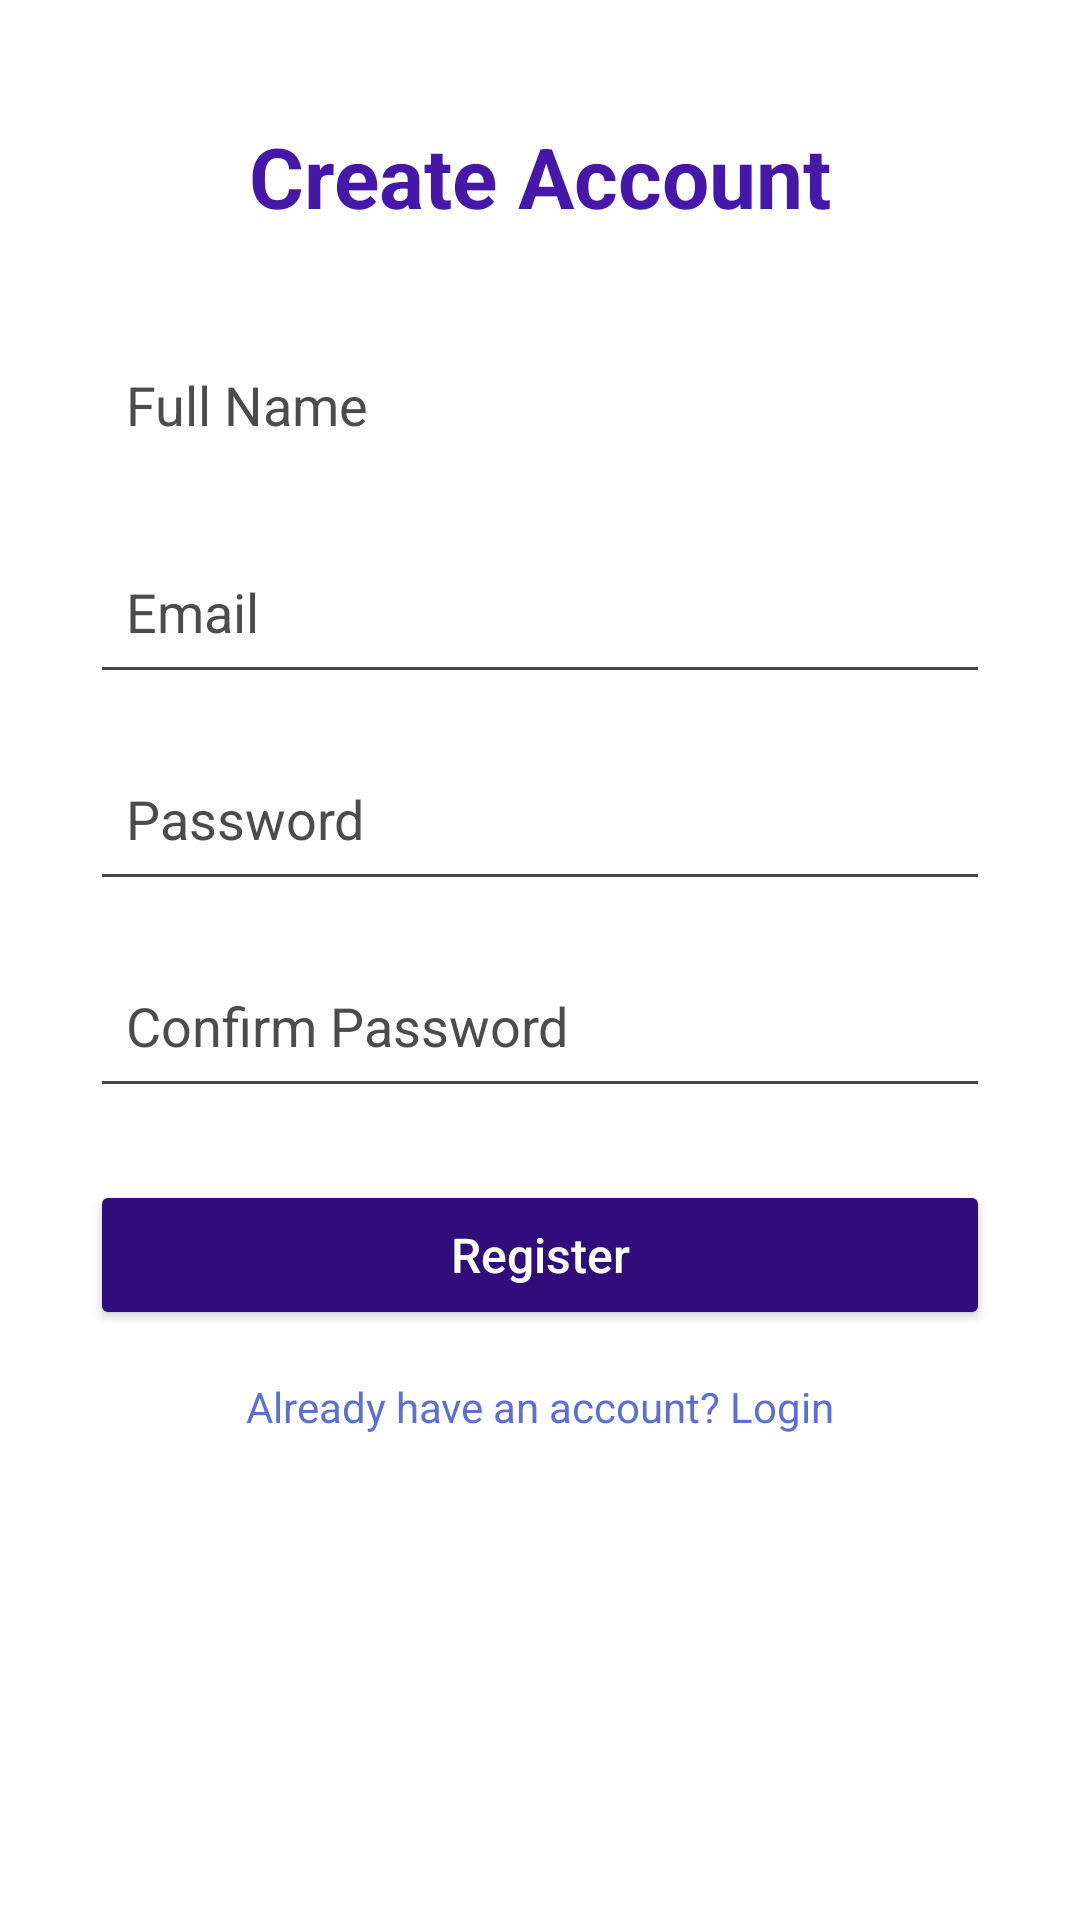

Here is an Android app screen rendered from its layout file. Give the layout XML and the strings, colors and styles it references.
<!-- AndroidManifest.xml: activity theme Theme.MyFoodERA -->
<!-- res/layout/activity_register.xml -->
<?xml version="1.0" encoding="utf-8"?>
<androidx.constraintlayout.widget.ConstraintLayout xmlns:android="http://schemas.android.com/apk/res/android"
xmlns:app="http://schemas.android.com/apk/res-auto"
xmlns:tools="http://schemas.android.com/tools"
android:layout_width="match_parent"
android:layout_height="match_parent"
android:background="#FFFFFF"
tools:context=".RegisterActivity">


<TextView
    android:id="@+id/tvRegister"
    android:layout_width="wrap_content"
    android:layout_height="wrap_content"
    android:text="Create Account"
    android:textSize="28sp"
    android:textStyle="bold"
    android:textColor="#4518A9"
    app:layout_constraintTop_toTopOf="parent"
    app:layout_constraintStart_toStartOf="parent"
    app:layout_constraintEnd_toEndOf="parent"
    android:layout_marginTop="40dp"/>


    <EditText
        android:id="@+id/etName"
        android:layout_width="300dp"
        android:layout_height="55dp"
        android:layout_marginTop="30dp"
        android:background="@drawable/edittext_background"
        android:hint="Full Name"
        android:inputType="textPersonName"
        android:padding="12dp"
        android:textColor="#000000"
        android:textColorHint="#4D4C4C"
        app:layout_constraintEnd_toEndOf="parent"
        app:layout_constraintStart_toStartOf="parent"
        app:layout_constraintTop_toBottomOf="@id/tvRegister" />

    
    <EditText
        android:id="@+id/etEmail"
        android:layout_width="300dp"
        android:layout_height="55dp"
        android:layout_marginTop="14dp"
        android:hint="Email"
        android:inputType="textEmailAddress"
        android:padding="12dp"
        android:textColor="#000000"
        android:textColorHint="#4D4C4C"
        app:layout_constraintEnd_toEndOf="parent"
        app:layout_constraintStart_toStartOf="parent"
        app:layout_constraintTop_toBottomOf="@id/etName" />


    <EditText
        android:id="@+id/etPassword"
        android:layout_width="300dp"
        android:layout_height="55dp"
        android:layout_marginTop="14dp"
        android:hint="Password"
        android:inputType="textPassword"
        android:padding="12dp"
        android:textColor="#000000"
        android:textColorHint="#4D4C4C"
        app:layout_constraintEnd_toEndOf="parent"
        app:layout_constraintStart_toStartOf="parent"
        app:layout_constraintTop_toBottomOf="@id/etEmail" />


    <EditText
        android:id="@+id/etConfirmPassword"
        android:layout_width="300dp"
        android:layout_height="55dp"
        android:layout_marginTop="14dp"
        android:hint="Confirm Password"
        android:inputType="textPassword"
        android:padding="12dp"
        android:textColor="#000000"
        android:textColorHint="#4D4C4C"
        app:layout_constraintEnd_toEndOf="parent"
        app:layout_constraintStart_toStartOf="parent"
        app:layout_constraintTop_toBottomOf="@id/etPassword" />


    <Button
        android:id="@+id/btnRegister"
        android:layout_width="300dp"
        android:layout_height="50dp"
        android:layout_marginTop="24dp"
        android:backgroundTint="#2F0D7A"
        android:elevation="4dp"
        android:text="Register"
        android:textAllCaps="false"
        android:textColor="#FFFFFF"
        android:textSize="16sp"
        app:layout_constraintEnd_toEndOf="parent"
        app:layout_constraintStart_toStartOf="parent"
        app:layout_constraintTop_toBottomOf="@id/etConfirmPassword" />




<TextView
    android:id="@+id/tvLogin"
    android:layout_width="wrap_content"
    android:layout_height="wrap_content"
    android:text="Already have an account? Login"
    android:textColor="#5C6FD9"
    android:textSize="14sp"
    app:layout_constraintTop_toBottomOf="@id/btnRegister"
    app:layout_constraintStart_toStartOf="parent"
    app:layout_constraintEnd_toEndOf="parent"
    android:layout_marginTop="16dp"/>


</androidx.constraintlayout.widget.ConstraintLayout>
<!-- resources referenced by this layout -->
<resources>
  <!-- drawable edittext_background (drawable) -->
  <?xml version="1.0" encoding="utf-8"?>
      <selector xmlns:android="http://schemas.android.com/apk/res/android">
      <shape xmlns:android="http://schemas.android.com/apk/res/android">
          <solid android:color="#FFFFFF"/>
          <stroke android:width="1dp" android:color="#DDDDDD"/>
          <corners android:radius="8dp"/>
          <padding android:left="10dp" android:top="10dp" android:right="10dp" android:bottom="10dp"/>
      </shape>
  </selector>
  <style name="Theme.MyFoodERA" parent="Base.Theme.MyFoodERA" />
  <style name="Base.Theme.MyFoodERA" parent="Theme.Material3.DayNight.NoActionBar">
          
          
      </style>
</resources>
